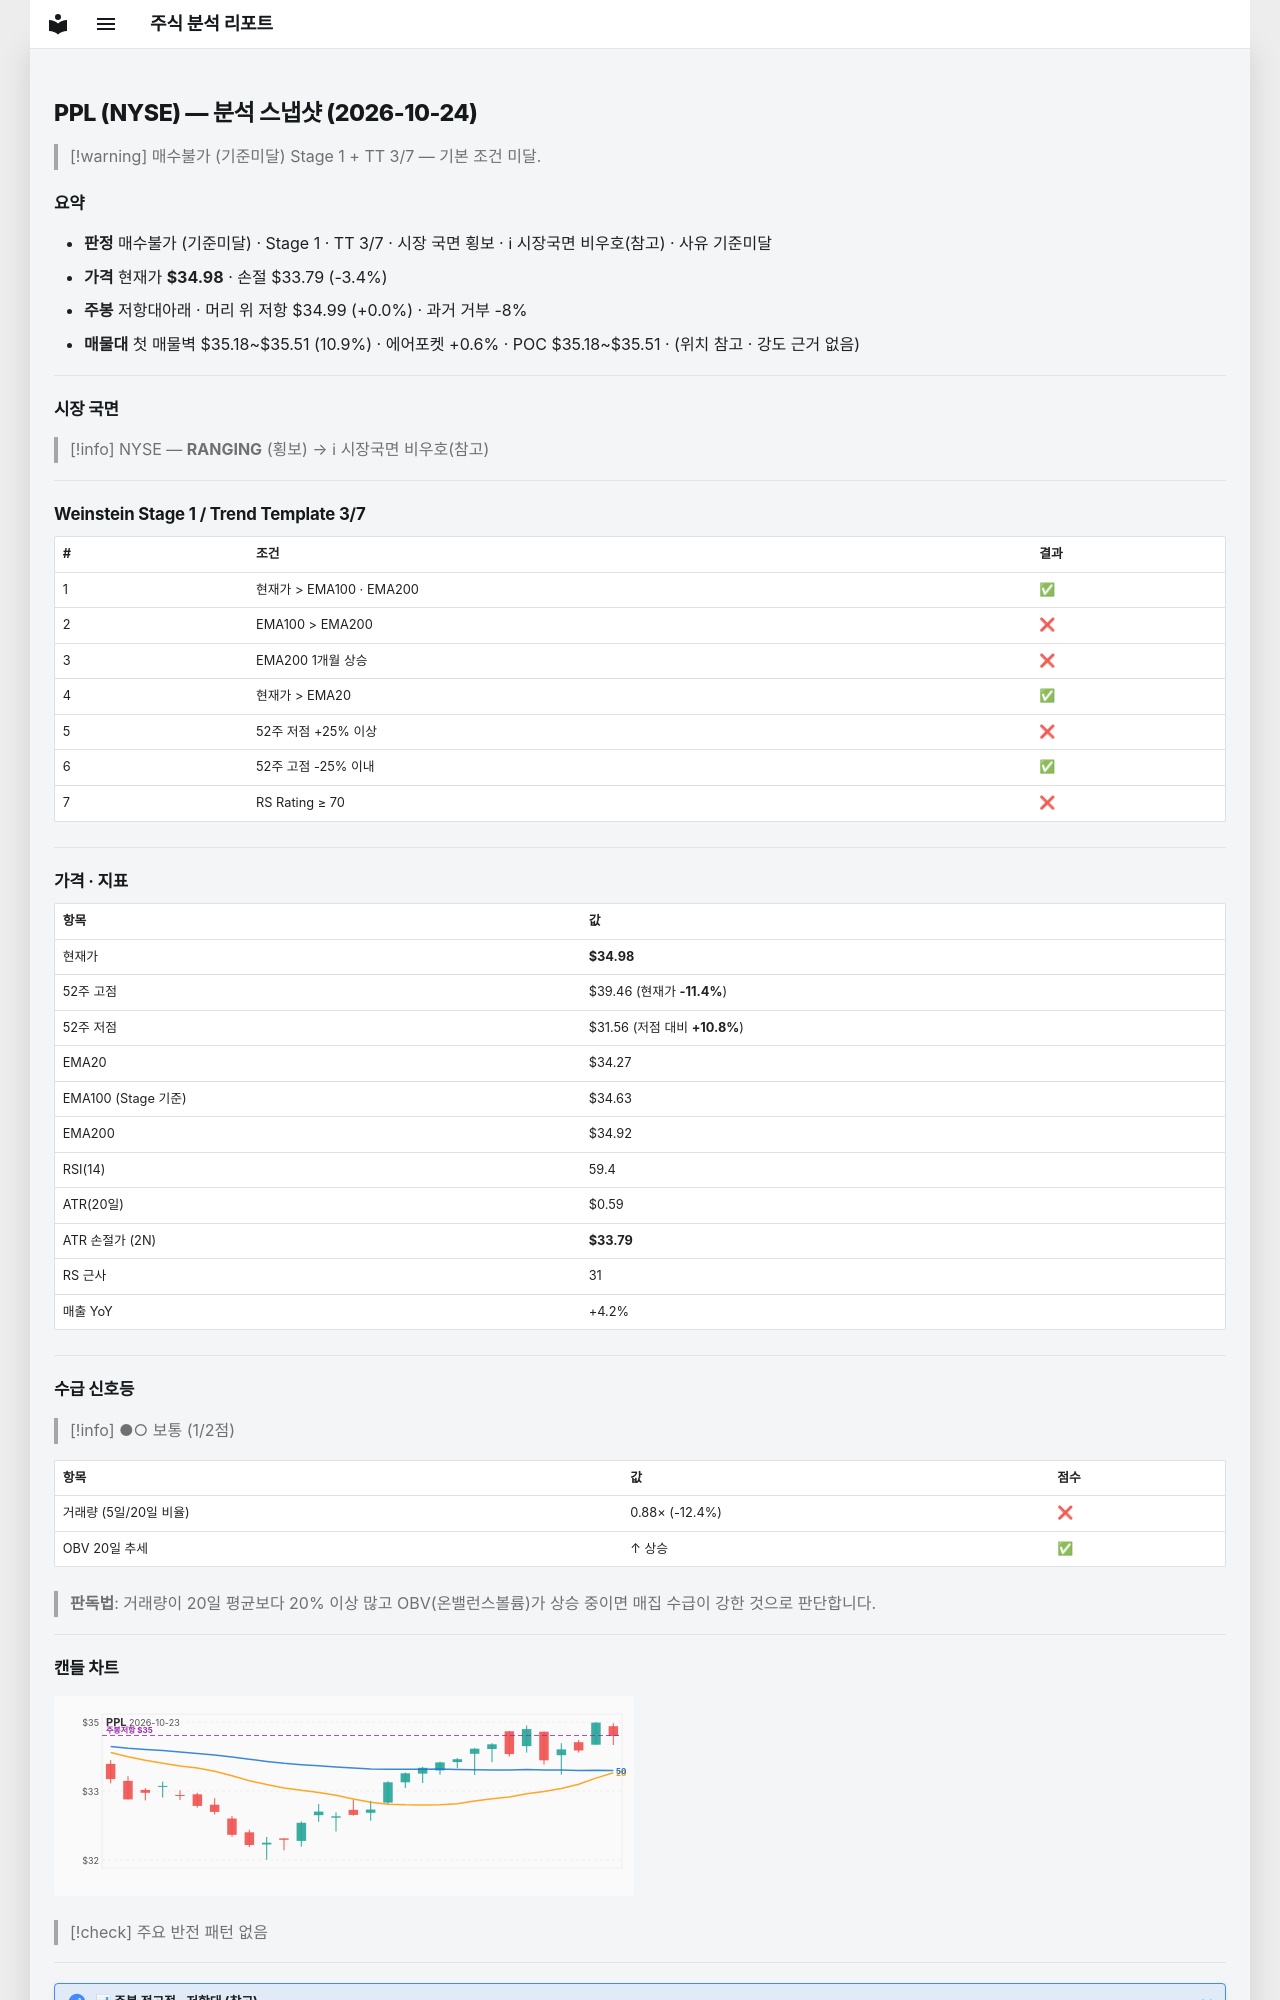

repository: soloandco/stock-reports · page: snapshots/PPL-2026-10-24/index.html · generator: mkdocs

---
type: analysis-snapshot
title: PPL 분석 스냅샷
ticker: PPL
market: NYSE
created: 2026-10-24
updated: 2026-10-24
bar-date: 2026-10-23
verdict: 매수불가
verdict-reason: 기준미달
real-rr: 0.01
sma50-gap-pct: 2.1
weekly-position: 저항대아래
weekly-overhead-price: 34.99
weekly-overhead-pct: 0.0
stage: 1
trend-template-score: 3
tt-max: 7
ma-set: ema-20-100-200
price: 34.97999954223633
stop-price: 33.79201630240952
market-regime: RANGING
supply-demand-score: 1/2
supply-demand-label: 보통
status: tracking
tags:
  - stock-agent
  - watchlist
  - PPL
  - analysis
related:
  - "[[analysis-template]]"
---

# PPL (NYSE) — 분석 스냅샷 (2026-10-24)

> [!warning] 매수불가 (기준미달)
> Stage 1 + TT 3/7 — 기본 조건 미달.

## 요약

- **판정** 매수불가 (기준미달) · Stage 1 · TT 3/7 · 시장 국면 횡보 · ℹ 시장국면 비우호(참고) · 사유 기준미달
- **가격** 현재가 **$34.98** · 손절 $33.79 (-3.4%)
- **주봉** 저항대아래 · 머리 위 저항 $34.99 (+0.0%) · 과거 거부 -8%
- **매물대** 첫 매물벽 $35.18~$35.51 (10.9%) · 에어포켓 +0.6% · POC $35.18~$35.51 · (위치 참고 · 강도 근거 없음)

---

## 시장 국면

> [!info] NYSE — **RANGING** (횡보) → ℹ 시장국면 비우호(참고)

---

## Weinstein Stage 1 / Trend Template 3/7

| # | 조건 | 결과 |
|---|------|------|
| 1 | 현재가 > EMA100 · EMA200 | ✅ |
| 2 | EMA100 > EMA200 | ❌ |
| 3 | EMA200 1개월 상승 | ❌ |
| 4 | 현재가 > EMA20 | ✅ |
| 5 | 52주 저점 +25% 이상 | ❌ |
| 6 | 52주 고점 -25% 이내 | ✅ |
| 7 | RS Rating ≥ 70 | ❌ |

---

## 가격 · 지표

| 항목 | 값 |
|------|---|
| 현재가 | **$34.98** |
| 52주 고점 | $39.46 (현재가 **-11.4%**) |
| 52주 저점 | $31.56 (저점 대비 **+10.8%**) |
| EMA20 | $34.27 |
| EMA100 (Stage 기준) | $34.63 |
| EMA200 | $34.92 |
| RSI(14) | 59.4 |
| ATR(20일) | $0.59 |
| ATR 손절가 (2N) | **$33.79** |
| RS 근사 | 31 |
| 매출 YoY | +4.2% |

---
## 수급 신호등

> [!info] ●○ 보통 (1/2점)

| 항목 | 값 | 점수 |
|------|------|------|
| 거래량 (5일/20일 비율) | 0.88× (-12.4%) | ❌ |
| OBV 20일 추세 | ↑ 상승 | ✅ |

> **판독법**: 거래량이 20일 평균보다 20% 이상 많고 OBV(온밸런스볼륨)가 상승 중이면 매집 수급이 강한 것으로 판단합니다.

---
